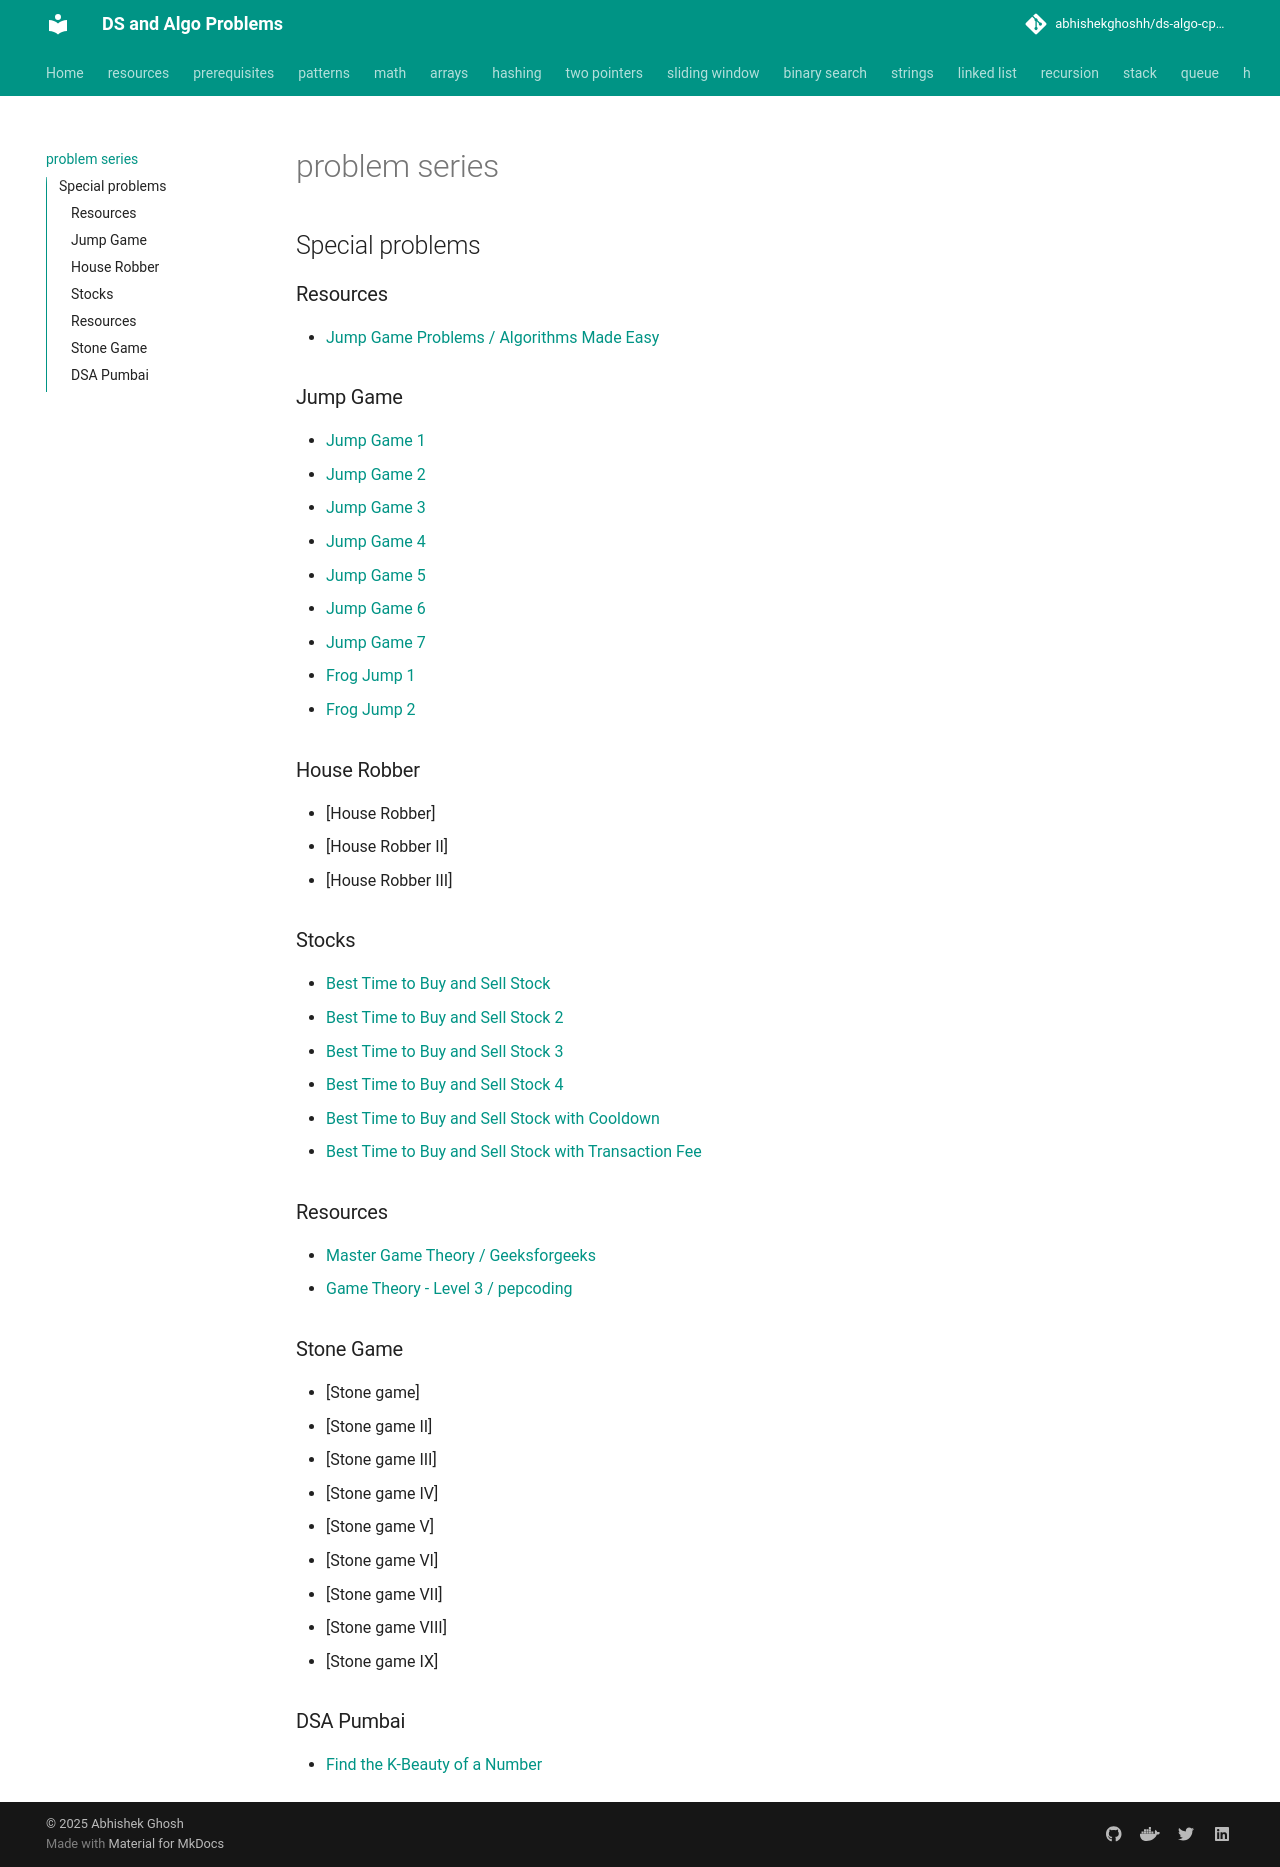

repository: abhishekghoshh/ds-algo-cp-problems · page: problem-series/index.html · generator: mkdocs

## Special problems

### Resources
- [Jump Game Problems / Algorithms Made Easy](https://www.youtube.com/playlist?list=PLJtzaiEpVo2yaP5v5bq0-QJgU0lO3TrEi)

### Jump Game
- [Jump Game 1](/src/com/problems/special/jumpgame/JumpGame1.java)
- [Jump Game 2](/src/com/problems/special/jumpgame/JumpGame2.java)
- [Jump Game 3](/src/com/problems/special/jumpgame/JumpGame3.java)
- [Jump Game 4](/src/com/problems/special/jumpgame/JumpGame4.java)
- [Jump Game 5](/src/com/problems/special/jumpgame/JumpGame5.java)
- [Jump Game 6](/src/com/problems/special/jumpgame/JumpGame6.java)
- [Jump Game 7](/src/com/problems/special/jumpgame/JumpGame7.java)
- [Frog Jump 1](/src/com/problems/special/jumpgame/FrogJump1.java)
- [Frog Jump 2](/src/com/problems/special/jumpgame/FrogJump2.java)

### House Robber

- [House Robber]
- [House Robber II]
- [House Robber III]

### Stocks

- [Best Time to Buy and Sell Stock](/src/com/problems/array/BestTimeToBuyAndSellStock1.java)
- [Best Time to Buy and Sell Stock 2](/src/com/problems/dp/BestTimeToBuyAndSellStock2.java)
- [Best Time to Buy and Sell Stock 3](/src/com/problems/dp/BestTimeToBuyAndSellStock3.java)
- [Best Time to Buy and Sell Stock 4](/src/com/problems/dp/BestTimeToBuyAndSellStock4.java)
- [Best Time to Buy and Sell Stock with Cooldown](/src/com/problems/dp/BestTimeToBuyAndSellStockWithCooldown.java)
- [Best Time to Buy and Sell Stock with Transaction Fee](/src/com/problems/dp/BestTimeToBuyAndSellStockWithTransactionFee.java)

### Resources

- [Master Game Theory / Geeksforgeeks](https://www.youtube.com/playlist?list=PLM68oyaqFM7RqV8GBCMGsmwyFxUVr36tx)
- [Game Theory - Level 3 / pepcoding](https://www.youtube.com/playlist?list=PL-Jc9J83PIiENC1X16gjxjaIbSXBr8C6e)

### Stone Game

- [Stone game]
- [Stone game II]
- [Stone game III]
- [Stone game IV]
- [Stone game V]
- [Stone game VI]
- [Stone game VII]
- [Stone game VIII]
- [Stone game IX]
